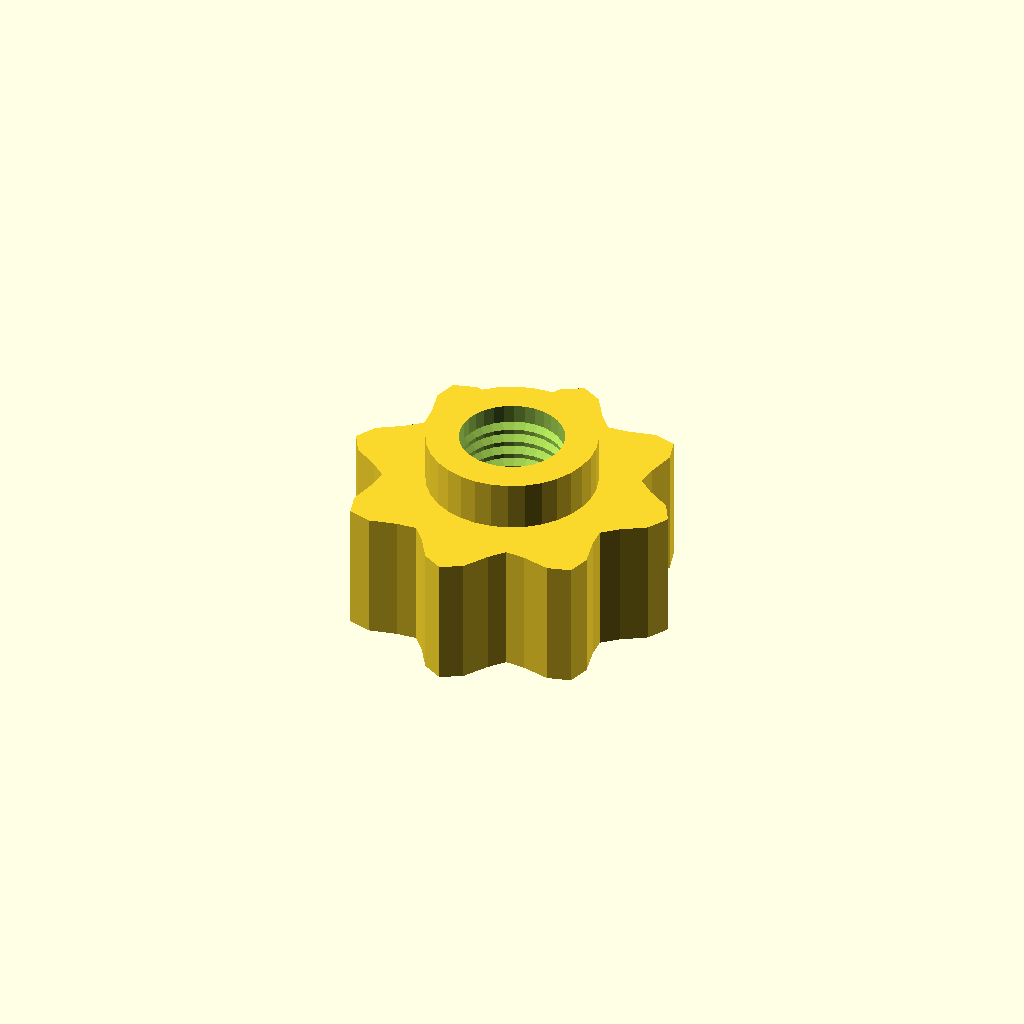
Cell 1: rendered with the file's own defaults.
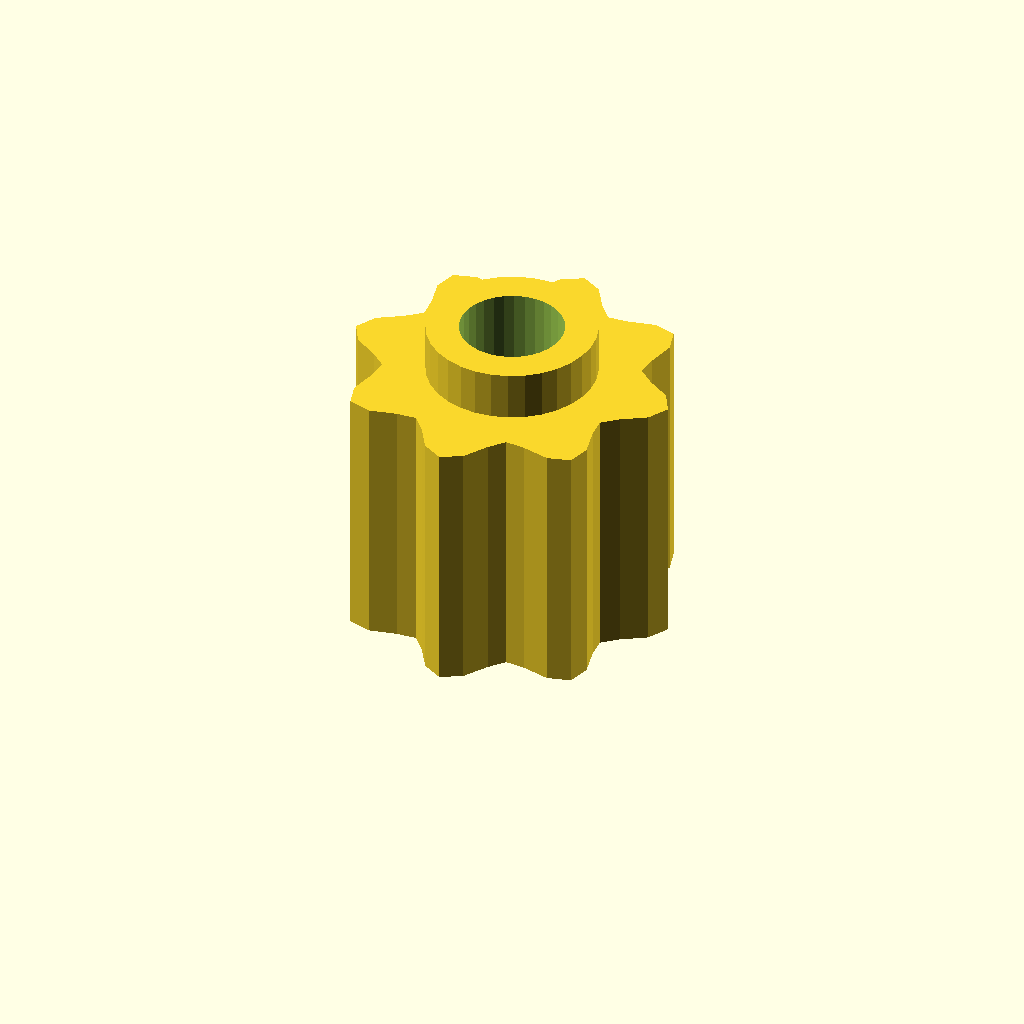
Cell 2 — grip_h set to 32, the other parameters unchanged.
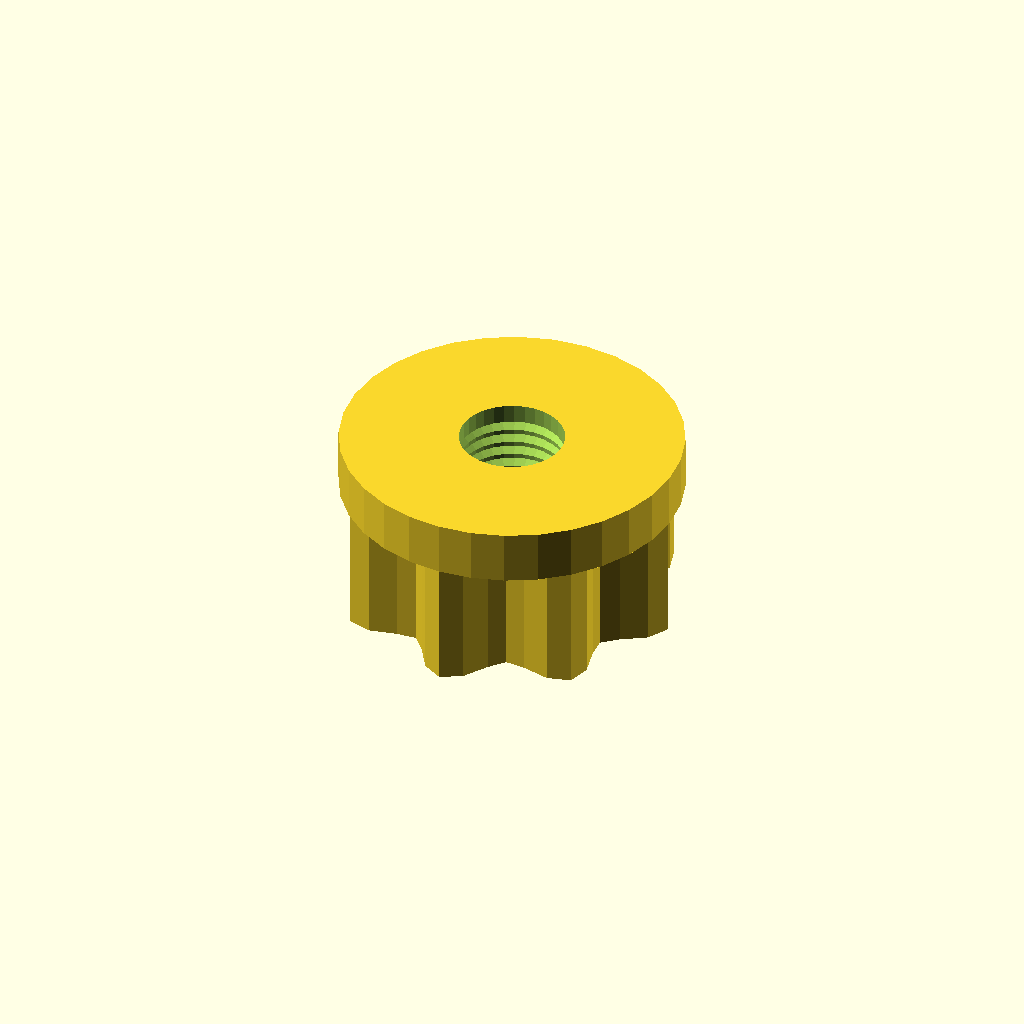
Cell 3: the same model with boss_d = 41.4.
One fixed orthographic camera (rotation 55°, 0°, 25°; colour scheme Cornfield) for every cell.
The OpenSCAD source (optional_data/data/gen3/thumbscrews/part_0035.scad):
$fn = 32;

// ----------------------------------------------------------------------
// Thumb nut: 8 lobe grip, 22 mm tall, M12.7 thread
// ----------------------------------------------------------------------

// --- parameters (mm) ---
base_r = 18;              // grip base radius
lobe_amp = 2.5;           // lobe height above the base radius
lobes = 8;                // number of grip lobes
grip_h = 16;              // grip height
boss_d = 20.7;            // threaded boss diameter
boss_h = 6;               // boss height
bore_d = 12.7;            // thread core diameter
pitch = 1.75;             // thread pitch
thread_d = 1.05;          // thread depth

grip = [[20.5, 0], [19.085, 2.513], [16.179, 4.335], [14.32, 5.932], [14.506, 8.375], [15.272, 11.719], [14.496, 14.496], [11.719, 15.272], [8.375, 14.506], [5.932, 14.32], [4.335, 16.179], [2.513, 19.085], [0, 20.5], [-2.513, 19.085], [-4.335, 16.179], [-5.932, 14.32], [-8.375, 14.506], [-11.719, 15.272], [-14.496, 14.496], [-15.272, 11.719], [-14.506, 8.375], [-14.32, 5.932], [-16.179, 4.335], [-19.085, 2.513], [-20.5, 0], [-19.085, -2.513], [-16.179, -4.335], [-14.32, -5.932], [-14.506, -8.375], [-15.272, -11.719], [-14.496, -14.496], [-11.719, -15.272], [-8.375, -14.506], [-5.932, -14.32], [-4.335, -16.179], [-2.513, -19.085], [0, -20.5], [2.513, -19.085], [4.335, -16.179], [5.932, -14.32], [8.375, -14.506], [11.719, -15.272], [14.496, -14.496], [15.272, -11.719], [14.506, -8.375], [14.32, -5.932], [16.179, -4.335], [19.085, -2.513]];

difference() {
  union() {
    /* grip outline extruded straight up */
    linear_extrude(height = grip_h) polygon(grip);
    /* boss sunk half a millimetre into the grip */
    translate([0, 0, grip_h - 0.5]) cylinder(h = boss_h + 0.5, d = boss_d);
  }
  /* threaded bore through grip and boss */
  translate([0, 0, -2.5]) cylinder(h = grip_h + boss_h + 5, d = bore_d);
  translate([0, 0, 2.0]) rotate_extrude() polygon([[5.35, 0], [5.35, 18], [5.85, 18], [7.4, 17.125], [5.85, 16.25], [7.4, 15.375], [5.85, 14.5], [7.4, 13.625], [5.85, 12.75], [7.4, 11.875], [5.85, 11], [7.4, 10.125], [5.85, 9.25], [7.4, 8.375], [5.85, 7.5], [7.4, 6.625], [5.85, 5.75], [7.4, 4.875], [5.85, 4], [7.4, 3.125], [5.85, 0], [5.35, 0]]);
}
Parameter table extracted from the source (name, type, default, range or options):
base_r: number, default 18
lobe_amp: number, default 2.5
lobes: number, default 8
grip_h: number, default 16
boss_d: number, default 20.7
boss_h: number, default 6
bore_d: number, default 12.7
pitch: number, default 1.75
thread_d: number, default 1.05
